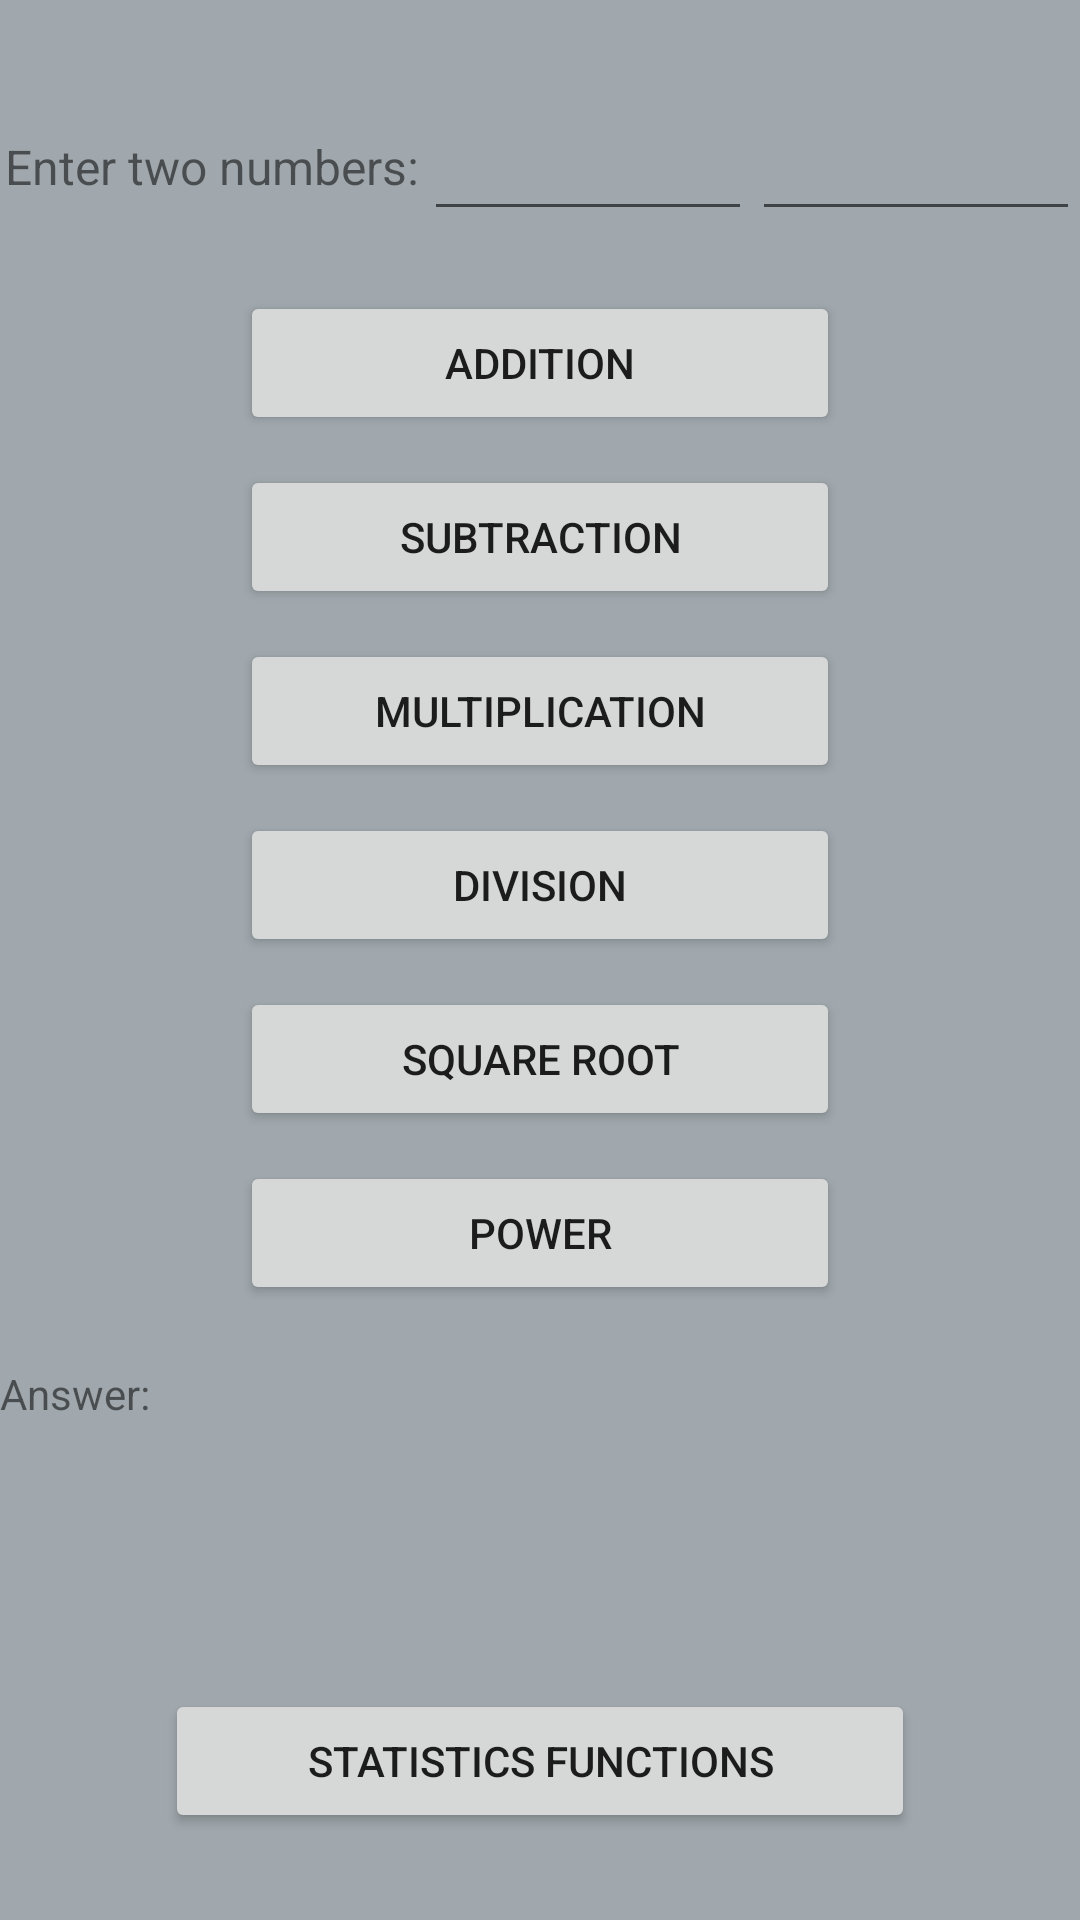

Layout XML and referenced resources for this Android screen:
<!-- AndroidManifest.xml: application theme Theme.QuickCal -->
<!-- res/layout/activity_main.xml -->
<?xml version="1.0" encoding="utf-8"?>
<androidx.constraintlayout.widget.ConstraintLayout xmlns:android="http://schemas.android.com/apk/res/android"
    xmlns:app="http://schemas.android.com/apk/res-auto"
    xmlns:tools="http://schemas.android.com/tools"
    android:layout_width="match_parent"
    android:layout_height="match_parent"
    tools:context=".MainActivity">

    <LinearLayout
        android:background="@color/Grey"
        android:layout_width="match_parent"
        android:layout_height="match_parent"
        android:gravity="center"
        android:orientation="vertical">

        <LinearLayout
            android:layout_width="match_parent"
            android:layout_height="wrap_content"
            android:layout_marginBottom="20sp"
            android:orientation="horizontal">

            <TextView
                android:id="@+id/msgEnterNum"
                android:layout_width="80sp"
                android:layout_height="wrap_content"
                android:layout_weight="1"
                android:text="@string/enter_two_numbers"
                android:textAlignment="center"
                android:textSize="16sp" />

            <EditText
                android:id="@+id/etNumX"
                android:layout_width="48dp"
                android:layout_height="48dp"
                android:layout_weight="1"
                android:ems="10"
                android:inputType="number|numberDecimal|numberSigned"
                android:textAlignment="center"
                tools:ignore="SpeakableTextPresentCheck" />

            <EditText
                android:id="@+id/etNumY"
                android:layout_width="48dp"
                android:layout_height="48dp"
                android:layout_weight="1"
                android:ems="10"
                android:inputType="number|numberDecimal|numberSigned"
                android:textAlignment="center"
                tools:ignore="SpeakableTextPresentCheck" />


        </LinearLayout>

        <Button
            android:id="@+id/btnAdd"
            android:layout_width="200sp"
            android:layout_height="wrap_content"
            android:layout_marginBottom="10sp"
            android:layout_weight="0"
            android:text="@string/addition" />

        <Button
            android:id="@+id/btnSub"
            android:layout_width="200sp"
            android:layout_height="wrap_content"
            android:layout_marginBottom="10sp"
            android:text="@string/subtraction" />

        <Button
            android:id="@+id/btnTimes"
            android:layout_width="200sp"
            android:layout_height="wrap_content"
            android:layout_marginBottom="10sp"
            android:text="@string/multiplication"/>

        <Button
            android:id="@+id/btnDev"
            android:layout_width="200sp"
            android:layout_height="wrap_content"
            android:layout_marginBottom="10sp"
            android:text="@string/division"/>

        <Button
            android:id="@+id/btnSquare"
            android:layout_width="200sp"
            android:layout_height="wrap_content"
            android:layout_marginBottom="10sp"
            android:text="@string/square_root"/>

        <Button
            android:id="@+id/btnPow"
            android:layout_width="200sp"
            android:layout_height="wrap_content"
            android:layout_marginBottom="20sp"
            android:text="@string/power"/>

        <TextView
            android:id="@+id/msgAnswer"
            android:layout_width="match_parent"
            android:layout_height="wrap_content"
            android:text="@string/answer" />

        <TextView
            android:id="@+id/msgCalc"
            android:layout_width="match_parent"
            android:layout_height="50sp" />

        <TextView
            android:id="@+id/msgError"
            android:layout_width="match_parent"
            android:layout_height="wrap_content"
            android:layout_marginBottom="20sp" />

        <Button
            android:id="@+id/btnChangeView"
            android:layout_width="250sp"
            android:layout_height="wrap_content"
            android:text="@string/statistics_functions" />

    </LinearLayout>

</androidx.constraintlayout.widget.ConstraintLayout>
<!-- resources referenced by this layout -->
<resources>
  <color name="Grey">#a0a8ad</color>
  <string name="addition">ADDITION</string>
  <string name="answer">Answer:</string>
  <string name="division">DIVISION</string>
  <string name="enter_two_numbers">Enter two numbers:</string>
  <string name="multiplication">MULTIPLICATION</string>
  <string name="power">POWER</string>
  <string name="square_root">SQUARE ROOT</string>
  <string name="statistics_functions">STATISTICS FUNCTIONS</string>
  <string name="subtraction">SUBTRACTION</string>
  <style name="Theme.QuickCal" parent="Theme.MaterialComponents.DayNight.DarkActionBar">
          
          <item name="colorPrimary">@color/purple_500</item>
          <item name="colorPrimaryVariant">@color/purple_700</item>
          <item name="colorOnPrimary">@color/white</item>
          
          <item name="colorSecondary">@color/teal_200</item>
          <item name="colorSecondaryVariant">@color/teal_700</item>
          <item name="colorOnSecondary">@color/black</item>
          
          <item name="android:statusBarColor" tools:targetApi="l">?attr/colorPrimaryVariant</item>
          
      </style>
  <color name="purple_500">#FF6200EE</color>
  <color name="purple_700">#FF3700B3</color>
  <color name="white">#FFFFFFFF</color>
  <color name="teal_200">#FF03DAC5</color>
  <color name="teal_700">#FF018786</color>
  <color name="black">#FF000000</color>
</resources>
